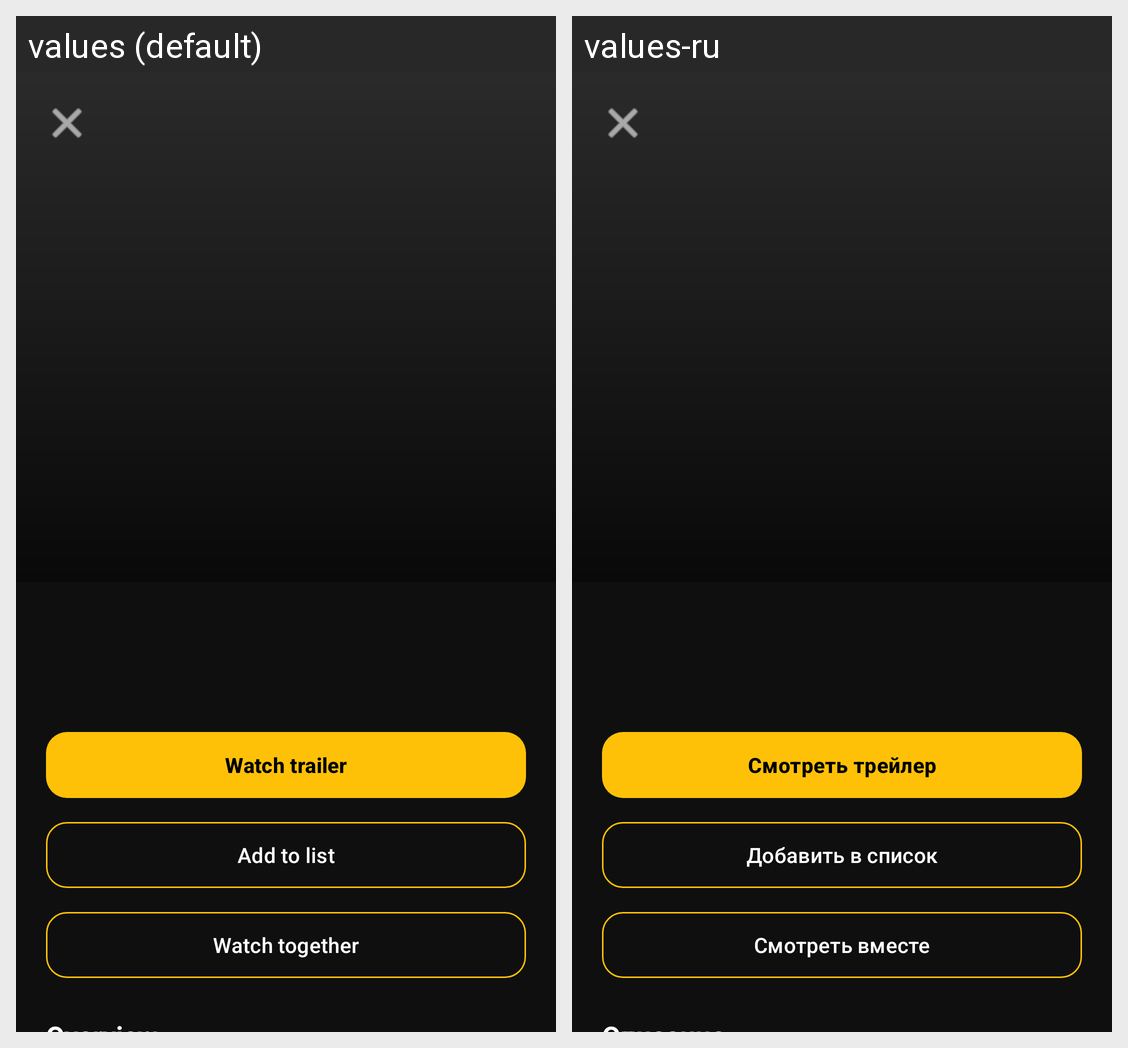

For this localized Android screen grid, give each drawn string resource with its value in every locale shown.
Android screen res/layout/fragment_movie_details.xml rendered under 2 locales, left to right: values (default), values-ru. Device: Nexus 5 (rendered at 1080×1920; each locale shown at half size, 540×960, under a caption strip naming it); theme Theme.MovieTogether.
Strings drawn on this screen, with the default value and each locale's value (text and hints the layout hard-codes, and strings that could not be matched under every locale, appear in the picture but are not listed):

movie_watch
  values: Watch trailer
  values-ru: Смотреть трейлер

movie_add_to_list
  values: Add to list
  values-ru: Добавить в список

watch_together
  values: Watch together
  values-ru: Смотреть вместе
